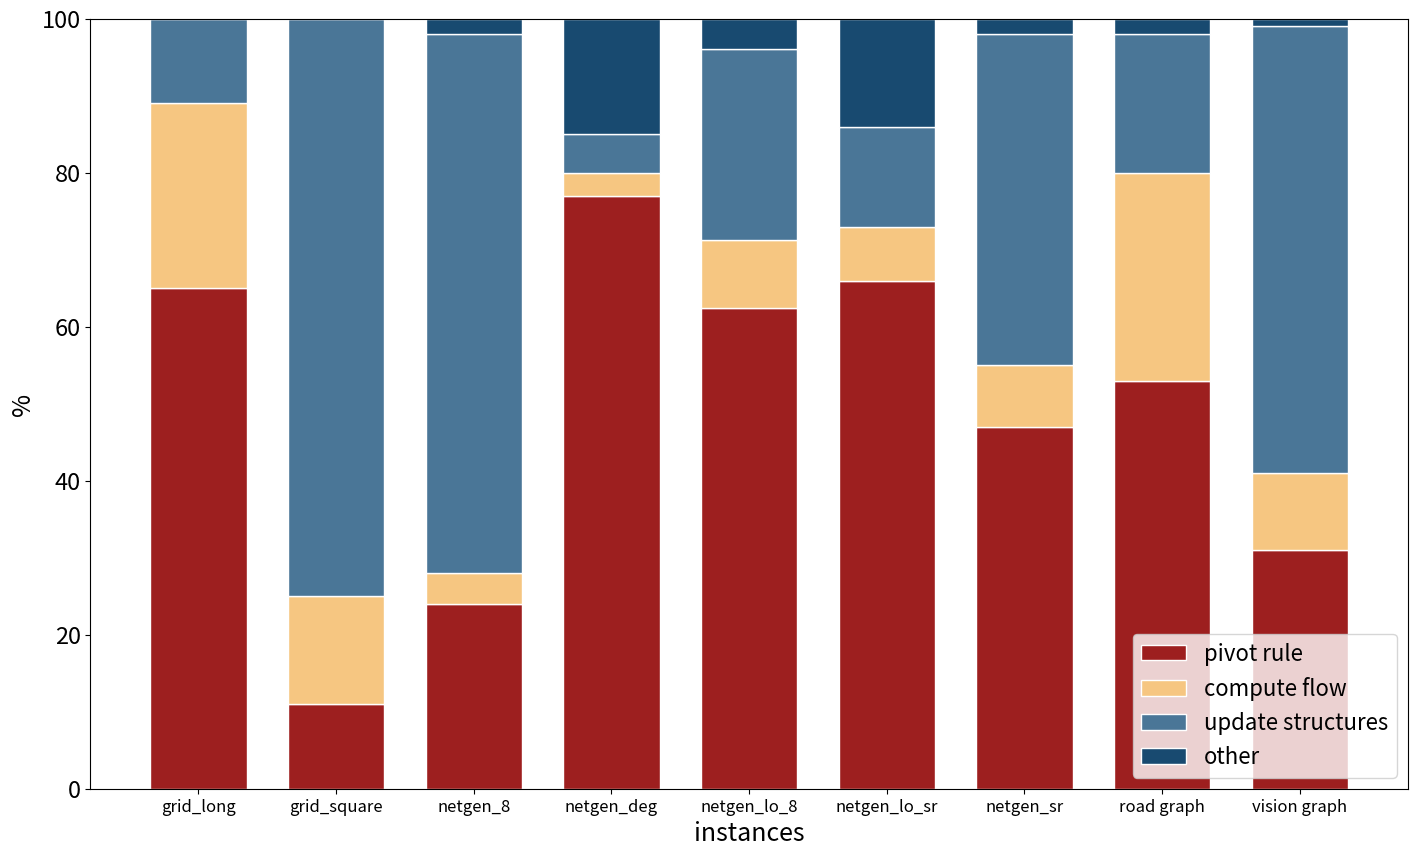

Write the Python code that produced this figure.
# libraries
import matplotlib.pyplot as plt
import pandas as pd

# Data
plt.rcParams.update({'font.size': 17})
fig = plt.figure(figsize=(17, 10))
r = [0, 1, 2, 3, 4, 5, 6, 7, 8]
raw_data = {'pivot rule': [0.65, 0.11, 0.24, 0.77, 0.63, 0.66, 0.47, 0.53, 0.31],
            'compute flow': [0.24, 0.14, 0.04, 0.03, 0.09, 0.07, 0.08, 0.27, 0.1],
            'update structures': [0.11, 0.75, 0.70, 0.05, 0.25, 0.13, 0.43, 0.18, 0.58],
            'other': [0.00, 0.00, 0.02, 0.15, 0.04, 0.14, 0.02, 0.02, 0.01]}
df = pd.DataFrame(raw_data)

# From raw value to percentage
totals = [i+j+k+l for i, j,
          k, l in zip(df['pivot rule'], df['compute flow'], df['update structures'], df['other'])]
pivot_rule = [i / j * 100 for i, j in zip(df['pivot rule'], totals)]
comput_flow = [i / j * 100 for i, j in zip(df['compute flow'], totals)]
update_struc = [i / j * 100 for i, j in zip(df['update structures'], totals)]
other = [i / j * 100 for i, j in zip(df['other'], totals)]

# plot
barWidth = 0.7
names = ('grid_long', 'grid_square', 'netgen_8', 'netgen_deg', 'netgen_lo_8', 'netgen_lo_sr',
         'netgen_sr', 'road graph',  'vision graph')
# Create green Bars
plt.bar(r, pivot_rule, color='#9d1f1f', edgecolor='white', width=barWidth, label="pivot rule")
# Create orange Bars
plt.bar(r, comput_flow, bottom=pivot_rule, color='#f6c681',
        edgecolor='white', width=barWidth, label="compute flow")
# Create blue Bars
plt.bar(r, update_struc, bottom=[i+j for i, j in zip(pivot_rule, comput_flow)],
        color='#4a7697', edgecolor='white', width=barWidth, label="update structures")

plt.bar(r, other, bottom=[i+j+k for i, j, k in zip(pivot_rule, comput_flow, update_struc)],
        color='#184a70', edgecolor='white', width=barWidth, label="other")

# Custom x axis
plt.xticks(r, names, fontsize = 12)
plt.xlabel("instances", fontsize = 18)
plt.ylabel("%", fontsize = 18)
plt.legend(loc='best', ncol=1, prop = { "size": 16 })
plt.savefig("fig.pdf", format="pdf")

# Show graphic
